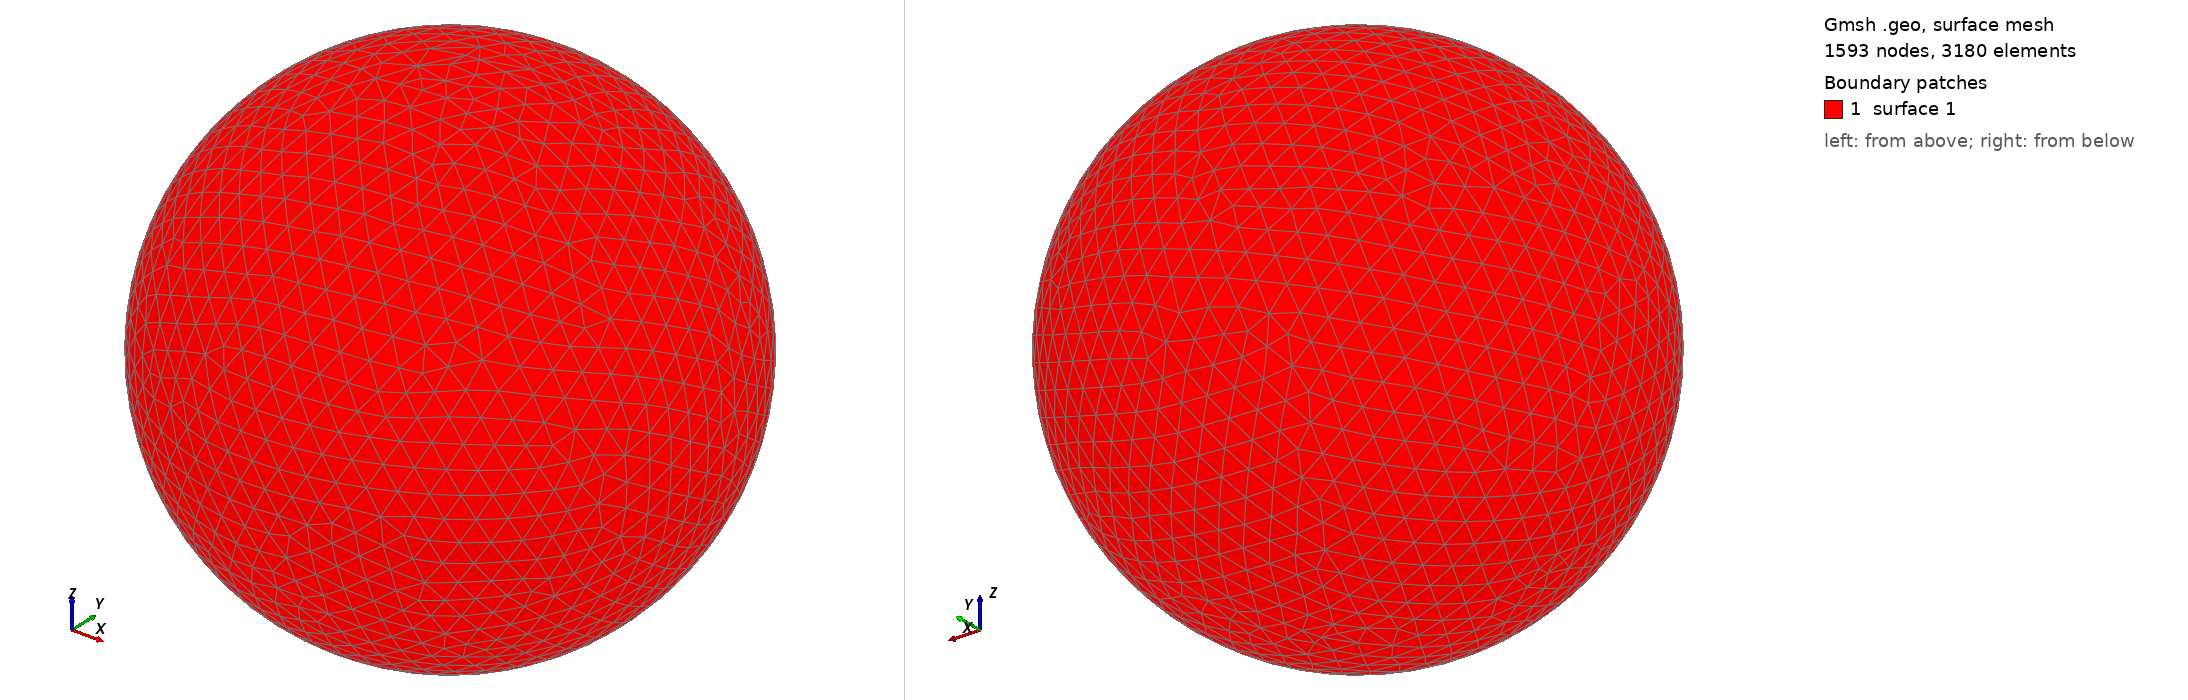

Gmsh geometry script, surface-meshed: 1593 nodes, 3180 surface elements. Boundary patches (legend numbers): 1 surface 1. Left view from above one corner, right view from below the opposite corner. The script declares no physical surfaces, so the legend lists its geometric surfaces. The drawing asked Gmsh for element sizes between 1% and 20% of the model's largest extent; the script's own settings can give other sizes.

=== shot2063.geo (drawn) ===
SetFactory("OpenCASCADE");
Point(1) = {0,0,0,0};
Sphere(1) = {0,0,0,0.15580000};
MeshSize{ PointsOf{ Surface{:}; } } = 0.015580000;
Mesh.ElementOrder=1;
Mesh.Format=39;
